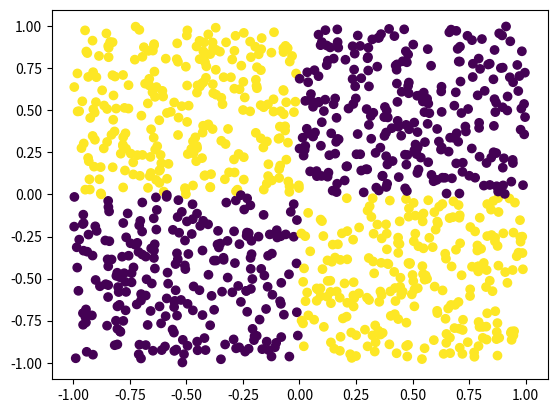

Generate this figure with matplotlib:
import numpy as np
import matplotlib.pyplot as plt

X = 2*np.random.random((1000,2)) - 1
print(X)

def getColor (x):
    return 50 if (x[0] > 0 and x[1] < 0) or (x[0] < 0 and x[1] > 0) else 0
getColors = np.vectorize(getColor, signature='(n)->()')

Y = getColors(X)

plt.scatter(X[:,0], X[:,1], c=Y)
plt.show()

